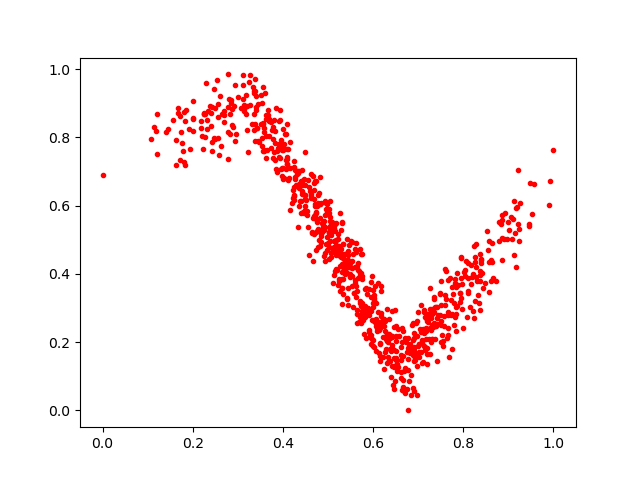

The table this chart was drawn from, first rows:
0.78193605, 0.38507688
0.3951, 0.7803
0.3998, 0.8245
0.4667, 0.5647
0.6418, 0.2192
0.6479, 0.2949
0.6001, 0.3162
0.6506, 0.1339
0.3747, 0.8443
0.7296, 0.296
0.5159, 0.4755
0.7178, 0.2413
0.8861, 0.5045
0.6163, 0.1434
0.8055, 0.4381
0.7924, 0.3438
0.1709, 0.8638
0.1802, 0.8757
0.5307, 0.3132
0.6185, 0.2848
0.5309, 0.3858
0.5188, 0.4998
0.6964, 0.2608
0.5946, 0.1958
0.5988, 0.1882
0.6749, 0.1702
0.3118, 0.9844
0.8346, 0.3144
0.7671, 0.2892
0.765, 0.213
0.3141, 0.8766
0.4195, 0.6071
0.781, 0.2744
0.1808, 0.7275
0.2775, 0.9848
0.4645, 0.5189
0.6412, 0.1313
0.1844, 0.8799
0.4718, 0.6062
0.4359, 0.6521
0.4087, 0.7231
0.57, 0.2747
0.7316, 0.2491
0.5634, 0.2548
0.8363, 0.4598
0.3317, 0.8404
0.3247, 0.9633
0.6391, 0.1796
0.6205, 0.262
0.795, 0.3889
0.8286, 0.3914
0.5872, 0.2903
0.7243, 0.2089
0.4867, 0.5319
0.4578, 0.6552
0.6112, 0.3721
0.2407, 0.8707
0.5756, 0.2728
0.5098, 0.4654
0.5395, 0.4289
0.469, 0.5711
... 764 more rows
